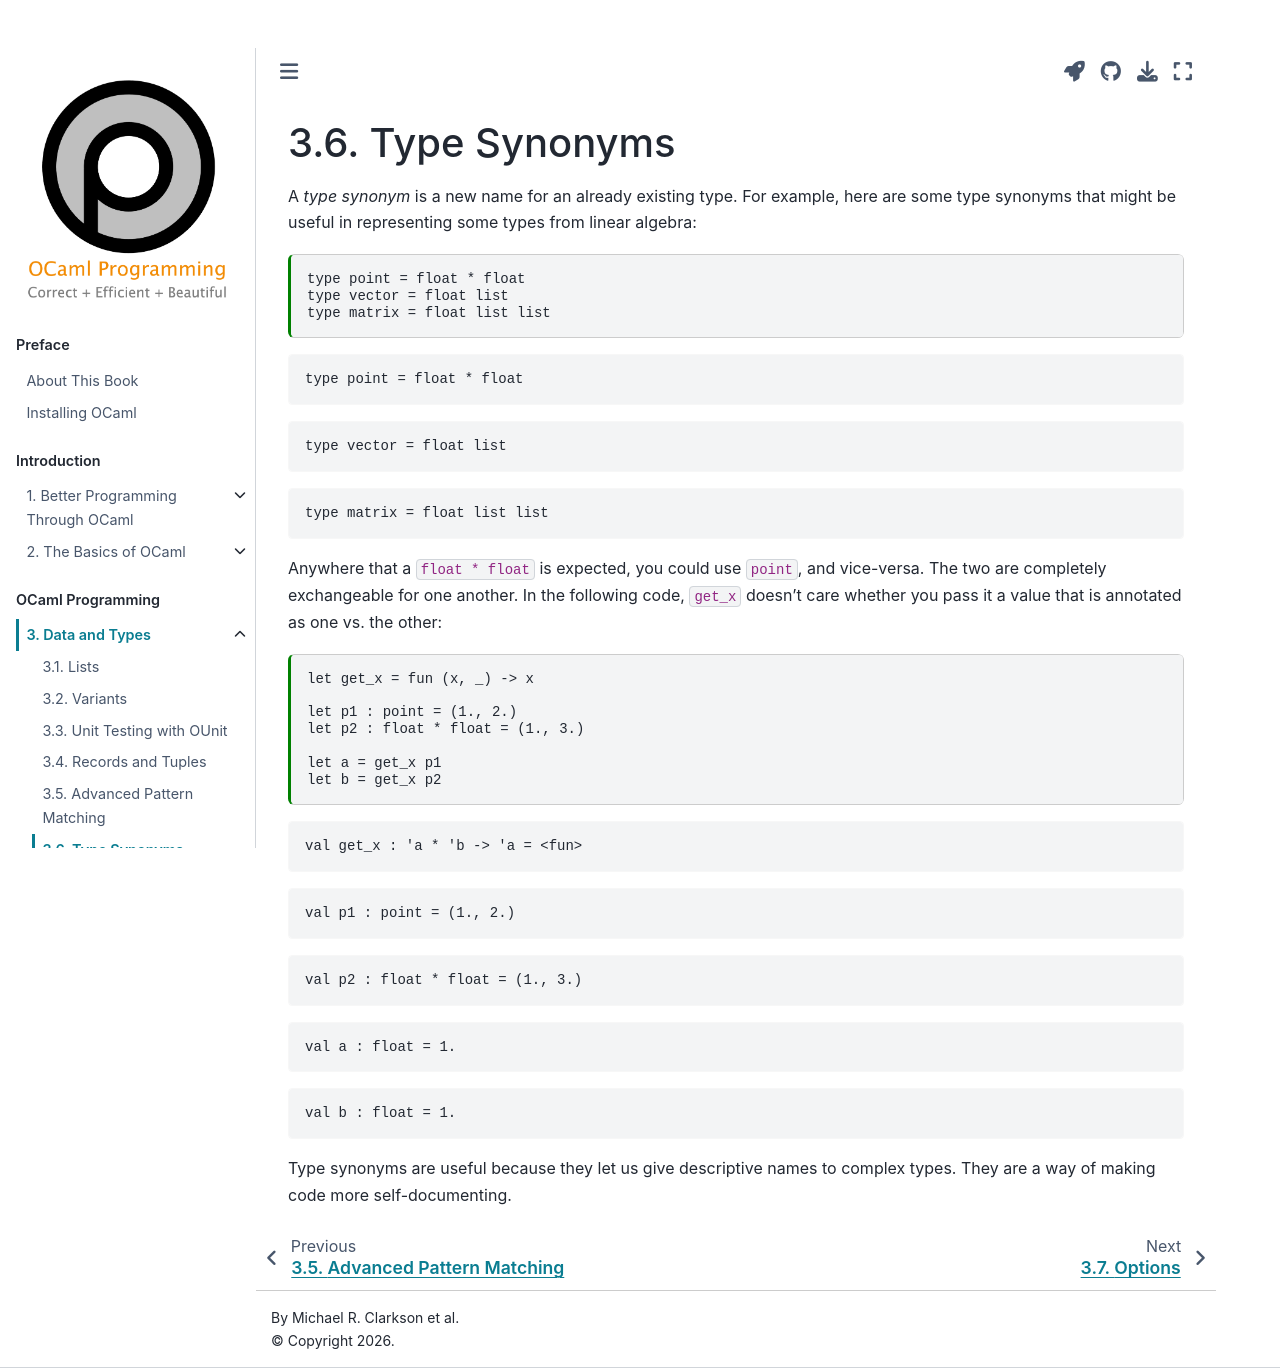

repository: cs3110/textbook · page: chapters/data/type_synonym.html · generator: jekyll

---
jupytext:
  cell_metadata_filter: -all
  formats: md:myst
  text_representation:
    extension: .md
    format_name: myst
    format_version: 0.13
    jupytext_version: 1.10.3
kernelspec:
  display_name: OCaml
  language: OCaml
  name: ocaml-jupyter
---

# Type Synonyms

A *type synonym* is a new name for an already existing type. For example, here
are some type synonyms that might be useful in representing some types from
linear algebra:
```{code-cell} ocaml
type point = float * float
type vector = float list
type matrix = float list list
```

Anywhere that a `float * float` is expected, you could use `point`, and
vice-versa. The two are completely exchangeable for one another. In the
following code, `get_x` doesn't care whether you pass it a value that is
annotated as one vs. the other:

```{code-cell} ocaml
let get_x = fun (x, _) -> x

let p1 : point = (1., 2.)
let p2 : float * float = (1., 3.)

let a = get_x p1
let b = get_x p2
```

Type synonyms are useful because they let us give descriptive names to complex
types. They are a way of making code more self-documenting.
